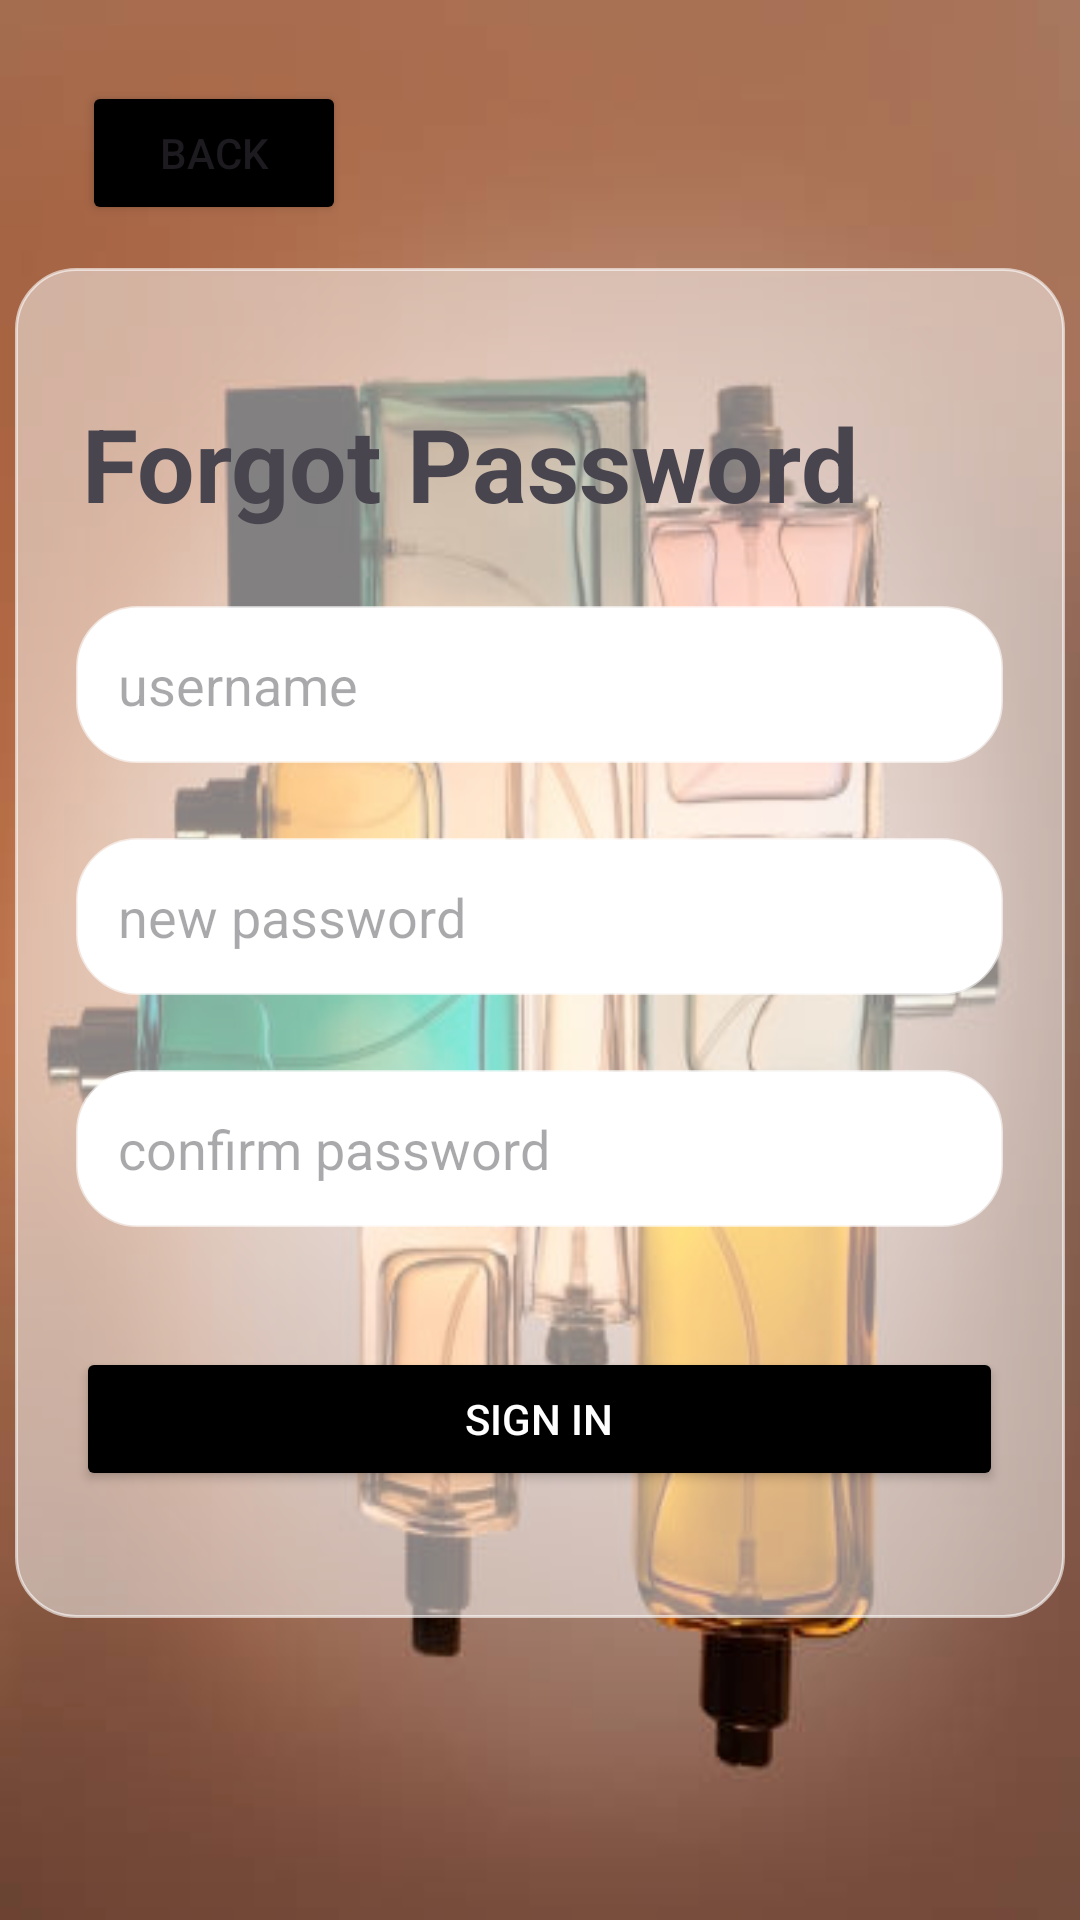

Write the Android layout XML for this screen, with the resource values it uses.
<!-- AndroidManifest.xml: application theme Theme.LuxuryPerfume -->
<!-- res/layout/activity_forgot.xml -->
<?xml version="1.0" encoding="utf-8"?>
<androidx.constraintlayout.widget.ConstraintLayout xmlns:android="http://schemas.android.com/apk/res/android"
    xmlns:app="http://schemas.android.com/apk/res-auto"
    xmlns:tools="http://schemas.android.com/tools"
    android:id="@+id/forgot"
    android:layout_width="match_parent"
    android:layout_height="match_parent"
    tools:context=".ForgotPassword"
    android:background="@drawable/img_signin">

    <LinearLayout
        android:id="@+id/linearLayout2"
        android:layout_width="350dp"
        android:layout_height="450dp"
        android:background="@drawable/style_box"
        android:gravity="center"
        android:orientation="vertical"
        app:layout_constraintBottom_toBottomOf="parent"
        app:layout_constraintEnd_toEndOf="parent"
        app:layout_constraintStart_toStartOf="parent"
        app:layout_constraintTop_toTopOf="parent"
        app:layout_constraintVertical_bias="0.47000003">


        <TextView
            android:id="@+id/textView3"
            android:layout_width="match_parent"
            android:layout_height="wrap_content"
            android:layout_marginStart="15dp"
            android:text="Forgot Password"
            android:textSize="34sp"
            android:textStyle="bold" />

        <EditText
            android:id="@+id/editTextText"
            android:layout_width="309dp"
            android:layout_height="wrap_content"
            android:layout_marginTop="25dp"
            android:background="@drawable/style_text"
            android:ems="10"
            android:hint="username"
            android:inputType="text"
            android:padding="14dp" />

        <EditText
            android:id="@+id/editTextTextPassword"
            android:layout_width="309dp"
            android:layout_height="wrap_content"
            android:layout_marginTop="25dp"
            android:background="@drawable/style_text"
            android:ems="10"
            android:hint="new password"
            android:inputType="textPassword"
            android:padding="14dp" />

        <EditText
            android:id="@+id/editTextTextPassword2"
            android:layout_width="309dp"
            android:layout_height="wrap_content"
            android:layout_marginTop="25dp"
            android:background="@drawable/style_text"
            android:ems="10"
            android:hint="confirm password"
            android:inputType="textPassword"
            android:padding="14dp" />

        <Button
            android:id="@+id/button2"
            android:layout_width="309dp"
            android:layout_height="wrap_content"
            android:layout_marginTop="40dp"
            android:backgroundTint="#000000"
            android:text="Sign In"
            android:textColor="#FFFFFF" />


    </LinearLayout>

    <Button
        android:id="@+id/button4"
        android:layout_width="wrap_content"
        android:layout_height="wrap_content"
        android:backgroundTint="@color/black"
        android:text="Back"
        app:layout_constraintBottom_toTopOf="@+id/linearLayout2"
        app:layout_constraintEnd_toEndOf="parent"
        app:layout_constraintHorizontal_bias="0.1"
        app:layout_constraintStart_toStartOf="parent"
        app:layout_constraintTop_toTopOf="parent"
        app:layout_constraintVertical_bias="0.65" />
</androidx.constraintlayout.widget.ConstraintLayout>
<!-- resources referenced by this layout -->
<resources>
  <!-- drawable img_signin: png bitmap (drawable, 208163 bytes) -->
  <!-- drawable style_box (drawable) -->
  <?xml version="1.0" encoding="utf-8"?>
  <shape xmlns:android="http://schemas.android.com/apk/res/android">
  
      <solid android:color="#80FFFFFF"/>
  
      <stroke
          android:width="1dp"
          android:color="#99FFFFFF"/>
  
      <corners android:radius="20dp"/>
  
  </shape>
  <!-- drawable style_text (drawable) -->
  <?xml version="1.0" encoding="utf-8"?>
  <shape xmlns:android="http://schemas.android.com/apk/res/android">
  
      <solid android:color="@color/white"/>
  
      <stroke
          android:width="1dp"
          android:color="#99FFFFFF"/>
  
      <corners android:radius="20dp"/>
  
  </shape>
  <style name="Theme.LuxuryPerfume" parent="Base.Theme.LuxuryPerfume" />
  <style name="Base.Theme.LuxuryPerfume" parent="Theme.Material3.DayNight.NoActionBar">
          
          
      </style>
  <!-- not gathered from this repository: default colours our renderer supplied (Android Studio template values) -->
  <color name="black">#FF000000</color>
  <color name="white">#FFFFFFFF</color>
</resources>
